The GitHub repository Beulla/ml_pipelines_summative contains a labelled image folder "data" with 2 categories: dyslexic, non dyslexic. Examples follow, each with its label.

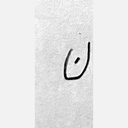
Label: non dyslexic

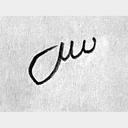
Label: dyslexic

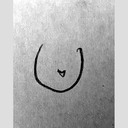
Label: dyslexic

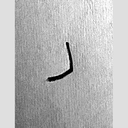
Label: dyslexic

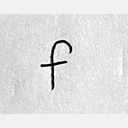
Label: non dyslexic

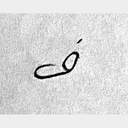
Label: dyslexic
